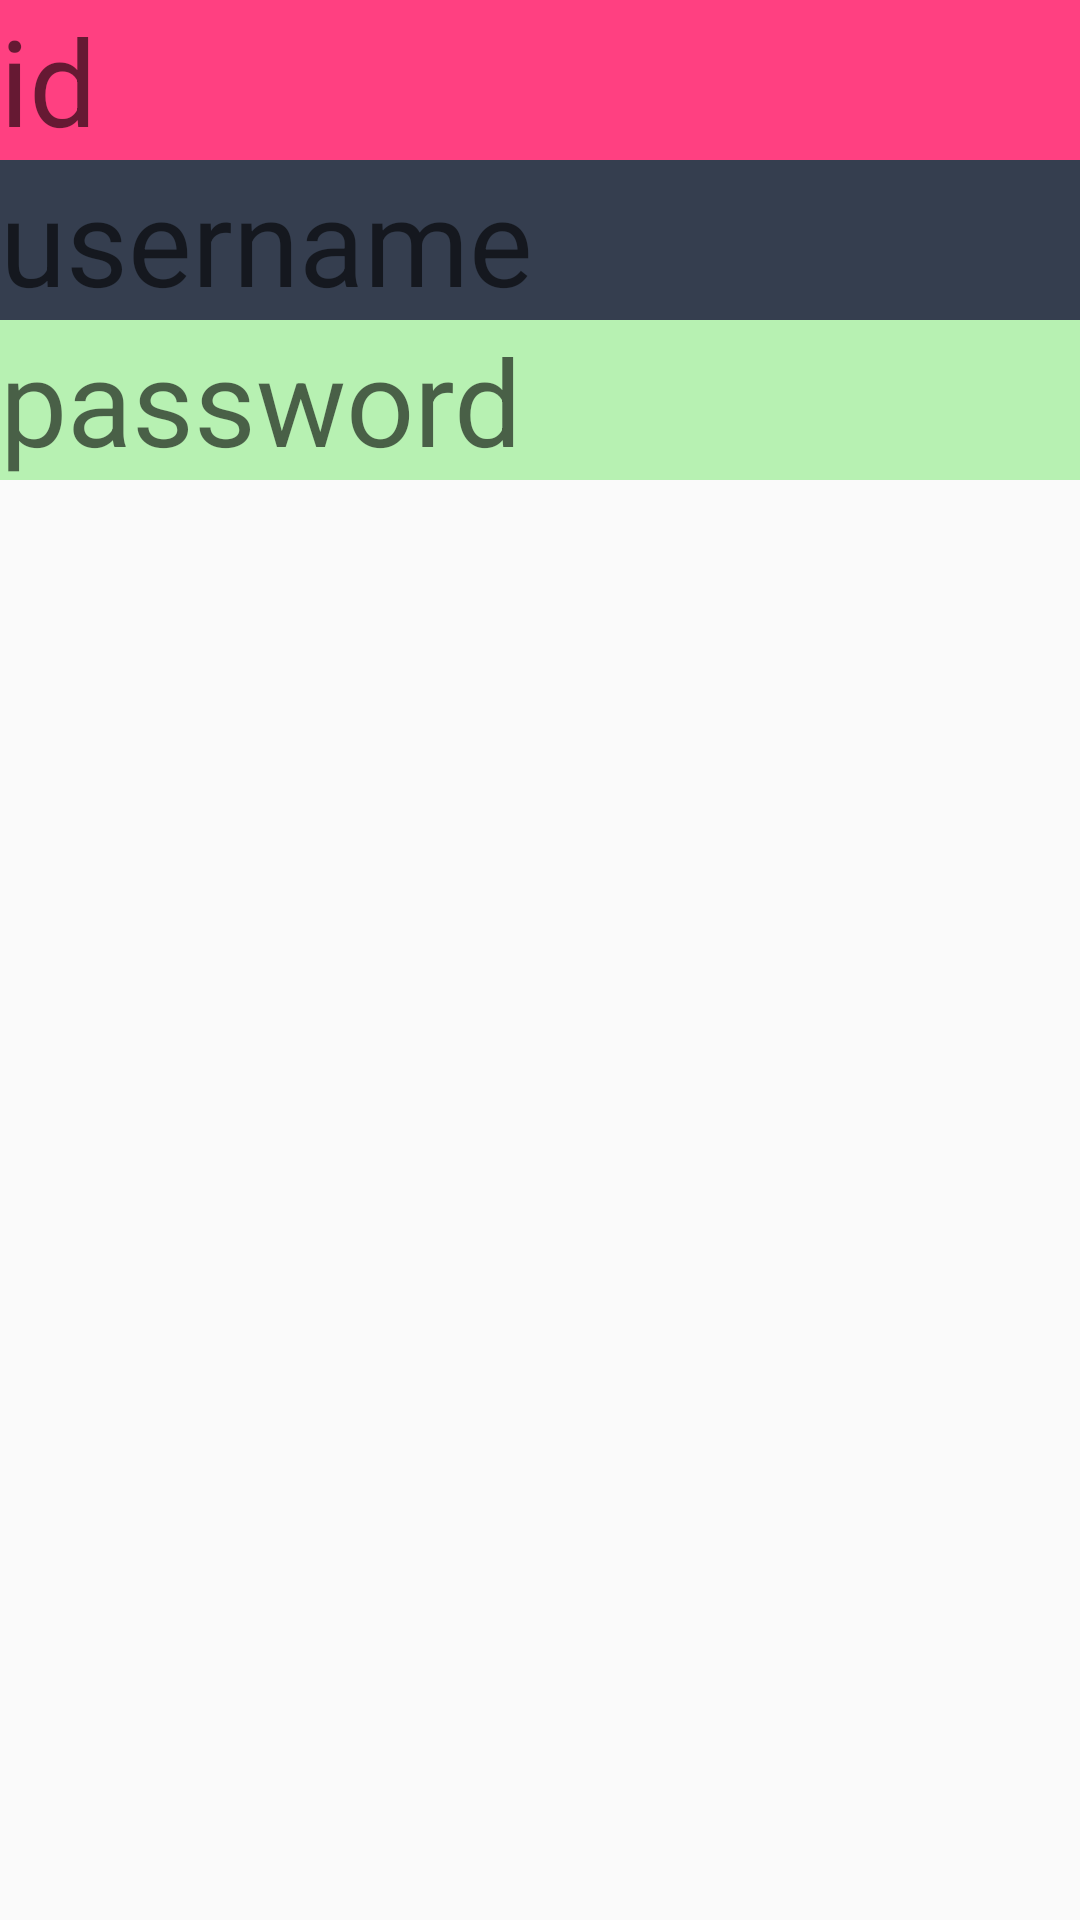

Android layout source for this screen:
<!-- AndroidManifest.xml: application theme AppTheme -->
<!-- res/layout/list.xml -->
<?xml version="1.0" encoding="utf-8"?>
<RelativeLayout
    xmlns:android="http://schemas.android.com/apk/res/android" android:layout_width="match_parent"
    android:layout_height="match_parent">


    <TextView
        android:id="@+id/text1"
        android:layout_width="match_parent"
        android:layout_height="wrap_content"
        android:layout_alignParentStart="true"
        android:layout_alignParentTop="true"
        android:background="@color/colorAccent"
        android:hint="id"
        android:text=""
        android:textSize="40sp" />

    <TextView
        android:id="@+id/text2"
        android:layout_width="match_parent"
        android:layout_height="wrap_content"
        android:layout_alignParentStart="true"
        android:layout_below="@+id/text1"
        android:background="@color/colorPrimaryDark"
        android:hint="username"
        android:text=""
        android:textSize="40sp" />

    <TextView
        android:id="@+id/text3"
        android:layout_width="match_parent"
        android:layout_height="wrap_content"
        android:layout_alignParentStart="true"
        android:layout_below="@+id/text2"
        android:background="@color/colorPrimary"
        android:hint="password"
        android:text=""
        android:textSize="40sp" />
</RelativeLayout>
<!-- resources referenced by this layout -->
<resources>
  <color name="colorAccent">#FF4081</color>
  <color name="colorPrimary">#b7f1b2</color>
  <color name="colorPrimaryDark">#353E4F</color>
  <style name="AppTheme" parent="android:Theme.Material.Light.DarkActionBar">
          
      </style>
</resources>
